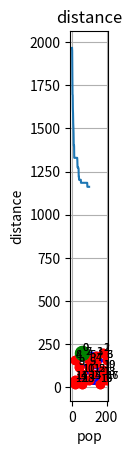

The matplotlib source for this figure:
import math
import random
import matplotlib.pyplot as plt

class City:
    def __init__(self, x=None, y=None):
        if x is None and y is None:
            self.x = random.randint(0, 200)
            self.y = random.randint(0, 200)
        else:
            self.x = x
            self.y = y
    
    def getX(self):
        return self.x
    
    def getY(self):
        return self.y
    
    def distanceTo(self, city):
        xDistance = abs(self.getX() - city.getX())
        yDistance = abs(self.getY() - city.getY())
        distance = math.sqrt(xDistance ** 2 + yDistance ** 2)
        return distance
    
    def __str__(self):
        return f"{self.getX()}, {self.getY()}"

class TourManager:
    destinationCities = []

    @staticmethod
    def addCity(city):
        TourManager.destinationCities.append(city)

    @staticmethod
    def getCity(index):
        return TourManager.destinationCities[index]

    @staticmethod
    def numberOfCities():
        return len(TourManager.destinationCities)

class Tour:
    def __init__(self):
        self.tour = [None] * TourManager.numberOfCities()
        self.fitness = 0
        self.distance = 0

    def generateIndividual(self):
        for cityIndex in range(TourManager.numberOfCities()):
            self.setCity(cityIndex, TourManager.getCity(cityIndex))
        random.shuffle(self.tour[1:])

    def getCity(self, tourPosition):
        return self.tour[tourPosition]

    def setCity(self, tourPosition, city):
        self.tour[tourPosition] = city
        self.fitness = 0
        self.distance = 0

    def getFitness(self):
        if self.fitness == 0:
            self.fitness = 1 / self.getDistance()
        return self.fitness

    def getDistance(self):
        if self.distance == 0:
            tourDistance = 0
            for cityIndex in range(self.tourSize()):
                fromCity = self.getCity(cityIndex)
                if cityIndex + 1 < self.tourSize():
                    destinationCity = self.getCity(cityIndex + 1)
                else:
                    destinationCity = self.getCity(0)
                tourDistance += fromCity.distanceTo(destinationCity)
            self.distance = tourDistance
        return self.distance

    def tourSize(self):
        return len(self.tour)

    def containsCity(self, city):
        return city in self.tour

    def __str__(self):
        geneString = "|"
        for city in self.tour:
            geneString += str(city) + "|"
        return geneString

class GA:
    mutationRate = 0.015
    tournamentSize = 5
    elitism = True

    @staticmethod
    def evolvePopulation(pop):
        newPopulation = Population(pop.populationSize(), initialise=False)

        elitismOffset = 0
        if GA.elitism:
            newPopulation.saveTour(0, pop.getFittest())
            elitismOffset = 1

        for i in range(elitismOffset, newPopulation.populationSize()):
            parent1 = GA.tournamentSelection(pop)
            parent2 = GA.tournamentSelection(pop)
            child = GA.crossover(parent1, parent2)
            newPopulation.saveTour(i, child)

        for i in range(elitismOffset, newPopulation.populationSize()):
            GA.mutate(newPopulation.getTour(i))

        return newPopulation

    @staticmethod
    def crossover(parent1, parent2):
        child = Tour()

        startPos = random.randint(0, parent1.tourSize() - 1)
        endPos = random.randint(0, parent1.tourSize() - 1)

        for i in range(1, child.tourSize()):
            if startPos < endPos and startPos < i < endPos:
                child.setCity(i, parent1.getCity(i))
            elif startPos > endPos:
                if not (endPos < i < startPos):
                    child.setCity(i, parent1.getCity(i))

        for i in range(1, parent2.tourSize()):
            if not child.containsCity(parent2.getCity(i)):
                for ii in range(1, child.tourSize()):
                    if child.getCity(ii) is None:
                        child.setCity(ii, parent2.getCity(i))
                        break

        child.setCity(0, parent1.getCity(0))
        return child

    @staticmethod
    def mutate(tour):
        for tourPos1 in range(1, tour.tourSize()):
            if random.random() < GA.mutationRate:
                tourPos2 = random.randint(1, tour.tourSize() - 1)
                city1 = tour.getCity(tourPos1)
                city2 = tour.getCity(tourPos2)
                tour.setCity(tourPos2, city1)
                tour.setCity(tourPos1, city2)

    @staticmethod
    def tournamentSelection(pop):
        tournament = Population(GA.tournamentSize, initialise=False)
        for i in range(GA.tournamentSize):
            randomId = random.randint(0, pop.populationSize() - 1)
            tournament.saveTour(i, pop.getTour(randomId))
        return tournament.getFittest()

class Population:
    def __init__(self, populationSize, initialise=True):
        self.tours = [None] * populationSize
        if initialise:
            for i in range(populationSize):
                newTour = Tour()
                newTour.generateIndividual()
                self.saveTour(i, newTour)

    def saveTour(self, index, tour):
        self.tours[index] = tour

    def getTour(self, index):
        return self.tours[index]

    def getFittest(self):
        fittest = self.tours[0]
        for i in range(1, self.populationSize()):
            if fittest.getFitness() <= self.getTour(i).getFitness():
                fittest = self.getTour(i)
        return fittest

    def populationSize(self):
        return len(self.tours)

def two_opt(route):
    best = route
    improved = True
    while improved:
        improved = False
        for i in range(1, len(route) - 2):
            for j in range(i + 1, len(route)):
                if j - i == 1: continue
                if route[i-1].distanceTo(route[j-1]) + route[i].distanceTo(route[j]) < route[i-1].distanceTo(route[i]) + route[j-1].distanceTo(route[j]):
                    route[i:j] = reversed(route[i:j])
                    improved = True
                    best = route
    return best

def plot_tour(tour, first):
    if first == True:
        title = "Initial tour"
    else:
        title = "Optimized tour"

    x_values = [city.getX() for city in tour]
    y_values = [city.getY() for city in tour]

    plt.plot(x_values + [x_values[0]], y_values + [y_values[0]], 'b-')
    plt.plot(x_values, y_values, 'ro')
    plt.plot(x_values[0], y_values[0], 'go', markersize=10)

    for i, city in enumerate(tour):
        plt.text(city.getX(), city.getY(), f"{i}", fontsize=8, va='bottom')

    plt.xlabel('X')
    plt.ylabel('Y')
    plt.title(f'{title}')
    plt.grid(True)
    plt.gca().set_aspect('equal', adjustable='box')
    plt.savefig(f"{title}.png")
    plt.show()

if __name__ == "__main__":
    cities = [
        City(60, 200),
        City(180, 200),
        City(80, 180),
        City(140, 180),
        City(20, 160),
        City(100, 160),
        City(200, 160),
        City(140, 140),
        City(40, 120),
        City(100, 120),
        City(180, 100),
        City(60, 80),
        City(120, 80),
        City(180, 60),
        City(20, 40),
        City(100, 40),
        City(200, 40),
        City(20, 20),
        City(60, 20),
        City(160, 20)
    ]
    for city in cities:
        TourManager.addCity(city)

    all_distances = []

    pop = Population(50, initialise=True)
    print("Initial distance:", pop.getFittest().getDistance())
    initial_pop = pop.getFittest()
    plot_tour(initial_pop.tour, True)

    for _ in range(100):
        pop = GA.evolvePopulation(pop)
        all_distances.append(pop.getFittest().getDistance())

    best_tour = pop.getFittest().tour
    best_tour = two_opt(best_tour)
    print("Finished")
    print("Final distance:", pop.getFittest().getDistance())
    print("Solution:")
    print(pop.getFittest())

    plot_tour(best_tour, False)

    plt.plot(all_distances)
    plt.xlabel('pop')
    plt.ylabel('distance')
    plt.title('distance')
    plt.grid(True)
    plt.savefig("distance.png")
    plt.show()
